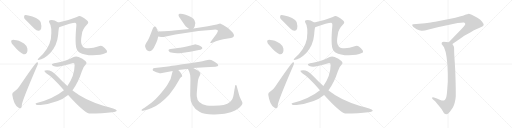
t = 0.00 s
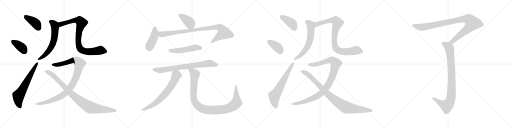
t = 3.82 s
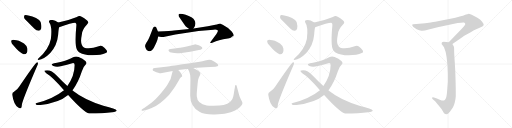
t = 7.64 s
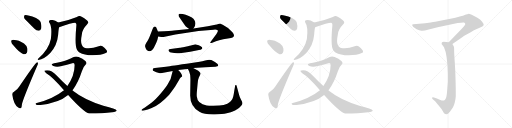
t = 11.46 s
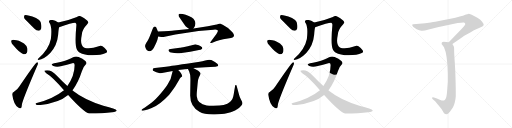
t = 15.27 s
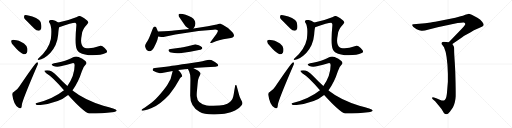
t = 19.09 s

The animated SVG that drew these frames (rendered in a browser with its animation timeline set to each time). Animation: 23 CSS @keyframes rules; one cycle of 19.09 s.

<svg version="1.1" viewBox="0 0 4096 1024" xmlns="http://www.w3.org/2000/svg">
  <g stroke="lightgray" stroke-dasharray="1,1" stroke-width="1" transform="scale(4, 4)">
    <line x1="0" y1="0" x2="256" y2="256"></line>
    <line x1="256" y1="0" x2="0" y2="256"></line>
    <line x1="128" y1="0" x2="128" y2="256"></line>
    <line x1="0" y1="128" x2="256" y2="128"></line>
    <line x1="256" y1="0" x2="512" y2="256"></line>
    <line x1="512" y1="0" x2="256" y2="256"></line>
    <line x1="384" y1="0" x2="384" y2="256"></line>
    <line x1="256" y1="128" x2="512" y2="128"></line>
    <line x1="512" y1="0" x2="768" y2="256"></line>
    <line x1="768" y1="0" x2="512" y2="256"></line>
    <line x1="640" y1="0" x2="640" y2="256"></line>
    <line x1="512" y1="128" x2="768" y2="128"></line>
    <line x1="768" y1="0" x2="1024" y2="256"></line>
    <line x1="1024" y1="0" x2="768" y2="256"></line>
    <line x1="896" y1="0" x2="896" y2="256"></line>
    <line x1="768" y1="128" x2="1024" y2="128"></line>
  </g>
<g transform="scale(1, -1) translate(0, -850)">
   <style type="text/css">
    @keyframes keyframes0 {
      from {
       stroke: black;
       stroke-dashoffset: 404;
       stroke-width: 128;
       }
       57% {
       animation-timing-function: step-end;
       stroke: black;
       stroke-dashoffset: 0;
       stroke-width: 128;
       }
       to {
       stroke: black;
       stroke-width: 1024;
       }
       }
       #make-me-a-hanzi-animation-0 {
         animation: keyframes0 0.578776s both;
         animation-delay: 0.000000s;
         animation-timing-function: linear;
       }
    @keyframes keyframes1 {
      from {
       stroke: black;
       stroke-dashoffset: 378;
       stroke-width: 128;
       }
       55% {
       animation-timing-function: step-end;
       stroke: black;
       stroke-dashoffset: 0;
       stroke-width: 128;
       }
       to {
       stroke: black;
       stroke-width: 1024;
       }
       }
       #make-me-a-hanzi-animation-1 {
         animation: keyframes1 0.557617s both;
         animation-delay: 0.578776s;
         animation-timing-function: linear;
       }
    @keyframes keyframes2 {
      from {
       stroke: black;
       stroke-dashoffset: 646;
       stroke-width: 128;
       }
       68% {
       animation-timing-function: step-end;
       stroke: black;
       stroke-dashoffset: 0;
       stroke-width: 128;
       }
       to {
       stroke: black;
       stroke-width: 1024;
       }
       }
       #make-me-a-hanzi-animation-2 {
         animation: keyframes2 0.775716s both;
         animation-delay: 1.136393s;
         animation-timing-function: linear;
       }
    @keyframes keyframes3 {
      from {
       stroke: black;
       stroke-dashoffset: 620;
       stroke-width: 128;
       }
       67% {
       animation-timing-function: step-end;
       stroke: black;
       stroke-dashoffset: 0;
       stroke-width: 128;
       }
       to {
       stroke: black;
       stroke-width: 1024;
       }
       }
       #make-me-a-hanzi-animation-3 {
         animation: keyframes3 0.754557s both;
         animation-delay: 1.912109s;
         animation-timing-function: linear;
       }
    @keyframes keyframes4 {
      from {
       stroke: black;
       stroke-dashoffset: 870;
       stroke-width: 128;
       }
       74% {
       animation-timing-function: step-end;
       stroke: black;
       stroke-dashoffset: 0;
       stroke-width: 128;
       }
       to {
       stroke: black;
       stroke-width: 1024;
       }
       }
       #make-me-a-hanzi-animation-4 {
         animation: keyframes4 0.958008s both;
         animation-delay: 2.666666s;
         animation-timing-function: linear;
       }
    @keyframes keyframes5 {
      from {
       stroke: black;
       stroke-dashoffset: 999;
       stroke-width: 128;
       }
       76% {
       animation-timing-function: step-end;
       stroke: black;
       stroke-dashoffset: 0;
       stroke-width: 128;
       }
       to {
       stroke: black;
       stroke-width: 1024;
       }
       }
       #make-me-a-hanzi-animation-5 {
         animation: keyframes5 1.062988s both;
         animation-delay: 3.624674s;
         animation-timing-function: linear;
       }
    @keyframes keyframes6 {
      from {
       stroke: black;
       stroke-dashoffset: 931;
       stroke-width: 128;
       }
       75% {
       animation-timing-function: step-end;
       stroke: black;
       stroke-dashoffset: 0;
       stroke-width: 128;
       }
       to {
       stroke: black;
       stroke-width: 1024;
       }
       }
       #make-me-a-hanzi-animation-6 {
         animation: keyframes6 1.007650s both;
         animation-delay: 4.687662s;
         animation-timing-function: linear;
       }
    @keyframes keyframes7 {
      from {
       stroke: black;
       stroke-dashoffset: 399;
       stroke-width: 128;
       }
       56% {
       animation-timing-function: step-end;
       stroke: black;
       stroke-dashoffset: 0;
       stroke-width: 128;
       }
       to {
       stroke: black;
       stroke-width: 1024;
       }
       }
       #make-me-a-hanzi-animation-7 {
         animation: keyframes7 0.574707s both;
         animation-delay: 5.695312s;
         animation-timing-function: linear;
       }
    @keyframes keyframes8 {
      from {
       stroke: black;
       stroke-dashoffset: 426;
       stroke-width: 128;
       }
       58% {
       animation-timing-function: step-end;
       stroke: black;
       stroke-dashoffset: 0;
       stroke-width: 128;
       }
       to {
       stroke: black;
       stroke-width: 1024;
       }
       }
       #make-me-a-hanzi-animation-8 {
         animation: keyframes8 0.596680s both;
         animation-delay: 6.270019s;
         animation-timing-function: linear;
       }
    @keyframes keyframes9 {
      from {
       stroke: black;
       stroke-dashoffset: 935;
       stroke-width: 128;
       }
       75% {
       animation-timing-function: step-end;
       stroke: black;
       stroke-dashoffset: 0;
       stroke-width: 128;
       }
       to {
       stroke: black;
       stroke-width: 1024;
       }
       }
       #make-me-a-hanzi-animation-9 {
         animation: keyframes9 1.010905s both;
         animation-delay: 6.866699s;
         animation-timing-function: linear;
       }
    @keyframes keyframes10 {
      from {
       stroke: black;
       stroke-dashoffset: 511;
       stroke-width: 128;
       }
       62% {
       animation-timing-function: step-end;
       stroke: black;
       stroke-dashoffset: 0;
       stroke-width: 128;
       }
       to {
       stroke: black;
       stroke-width: 1024;
       }
       }
       #make-me-a-hanzi-animation-10 {
         animation: keyframes10 0.665853s both;
         animation-delay: 7.877604s;
         animation-timing-function: linear;
       }
    @keyframes keyframes11 {
      from {
       stroke: black;
       stroke-dashoffset: 769;
       stroke-width: 128;
       }
       71% {
       animation-timing-function: step-end;
       stroke: black;
       stroke-dashoffset: 0;
       stroke-width: 128;
       }
       to {
       stroke: black;
       stroke-width: 1024;
       }
       }
       #make-me-a-hanzi-animation-11 {
         animation: keyframes11 0.875814s both;
         animation-delay: 8.543457s;
         animation-timing-function: linear;
       }
    @keyframes keyframes12 {
      from {
       stroke: black;
       stroke-dashoffset: 693;
       stroke-width: 128;
       }
       69% {
       animation-timing-function: step-end;
       stroke: black;
       stroke-dashoffset: 0;
       stroke-width: 128;
       }
       to {
       stroke: black;
       stroke-width: 1024;
       }
       }
       #make-me-a-hanzi-animation-12 {
         animation: keyframes12 0.813965s both;
         animation-delay: 9.419271s;
         animation-timing-function: linear;
       }
    @keyframes keyframes13 {
      from {
       stroke: black;
       stroke-dashoffset: 1052;
       stroke-width: 128;
       }
       77% {
       animation-timing-function: step-end;
       stroke: black;
       stroke-dashoffset: 0;
       stroke-width: 128;
       }
       to {
       stroke: black;
       stroke-width: 1024;
       }
       }
       #make-me-a-hanzi-animation-13 {
         animation: keyframes13 1.106120s both;
         animation-delay: 10.233236s;
         animation-timing-function: linear;
       }
    @keyframes keyframes14 {
      from {
       stroke: black;
       stroke-dashoffset: 404;
       stroke-width: 128;
       }
       57% {
       animation-timing-function: step-end;
       stroke: black;
       stroke-dashoffset: 0;
       stroke-width: 128;
       }
       to {
       stroke: black;
       stroke-width: 1024;
       }
       }
       #make-me-a-hanzi-animation-14 {
         animation: keyframes14 0.578776s both;
         animation-delay: 11.339356s;
         animation-timing-function: linear;
       }
    @keyframes keyframes15 {
      from {
       stroke: black;
       stroke-dashoffset: 378;
       stroke-width: 128;
       }
       55% {
       animation-timing-function: step-end;
       stroke: black;
       stroke-dashoffset: 0;
       stroke-width: 128;
       }
       to {
       stroke: black;
       stroke-width: 1024;
       }
       }
       #make-me-a-hanzi-animation-15 {
         animation: keyframes15 0.557617s both;
         animation-delay: 11.918132s;
         animation-timing-function: linear;
       }
    @keyframes keyframes16 {
      from {
       stroke: black;
       stroke-dashoffset: 646;
       stroke-width: 128;
       }
       68% {
       animation-timing-function: step-end;
       stroke: black;
       stroke-dashoffset: 0;
       stroke-width: 128;
       }
       to {
       stroke: black;
       stroke-width: 1024;
       }
       }
       #make-me-a-hanzi-animation-16 {
         animation: keyframes16 0.775716s both;
         animation-delay: 12.475749s;
         animation-timing-function: linear;
       }
    @keyframes keyframes17 {
      from {
       stroke: black;
       stroke-dashoffset: 620;
       stroke-width: 128;
       }
       67% {
       animation-timing-function: step-end;
       stroke: black;
       stroke-dashoffset: 0;
       stroke-width: 128;
       }
       to {
       stroke: black;
       stroke-width: 1024;
       }
       }
       #make-me-a-hanzi-animation-17 {
         animation: keyframes17 0.754557s both;
         animation-delay: 13.251465s;
         animation-timing-function: linear;
       }
    @keyframes keyframes18 {
      from {
       stroke: black;
       stroke-dashoffset: 870;
       stroke-width: 128;
       }
       74% {
       animation-timing-function: step-end;
       stroke: black;
       stroke-dashoffset: 0;
       stroke-width: 128;
       }
       to {
       stroke: black;
       stroke-width: 1024;
       }
       }
       #make-me-a-hanzi-animation-18 {
         animation: keyframes18 0.958008s both;
         animation-delay: 14.006022s;
         animation-timing-function: linear;
       }
    @keyframes keyframes19 {
      from {
       stroke: black;
       stroke-dashoffset: 999;
       stroke-width: 128;
       }
       76% {
       animation-timing-function: step-end;
       stroke: black;
       stroke-dashoffset: 0;
       stroke-width: 128;
       }
       to {
       stroke: black;
       stroke-width: 1024;
       }
       }
       #make-me-a-hanzi-animation-19 {
         animation: keyframes19 1.062988s both;
         animation-delay: 14.964030s;
         animation-timing-function: linear;
       }
    @keyframes keyframes20 {
      from {
       stroke: black;
       stroke-dashoffset: 931;
       stroke-width: 128;
       }
       75% {
       animation-timing-function: step-end;
       stroke: black;
       stroke-dashoffset: 0;
       stroke-width: 128;
       }
       to {
       stroke: black;
       stroke-width: 1024;
       }
       }
       #make-me-a-hanzi-animation-20 {
         animation: keyframes20 1.007650s both;
         animation-delay: 16.027018s;
         animation-timing-function: linear;
       }
    @keyframes keyframes21 {
      from {
       stroke: black;
       stroke-dashoffset: 993;
       stroke-width: 128;
       }
       76% {
       animation-timing-function: step-end;
       stroke: black;
       stroke-dashoffset: 0;
       stroke-width: 128;
       }
       to {
       stroke: black;
       stroke-width: 1024;
       }
       }
       #make-me-a-hanzi-animation-21 {
         animation: keyframes21 1.058105s both;
         animation-delay: 17.034668s;
         animation-timing-function: linear;
       }
    @keyframes keyframes22 {
      from {
       stroke: black;
       stroke-dashoffset: 919;
       stroke-width: 128;
       }
       75% {
       animation-timing-function: step-end;
       stroke: black;
       stroke-dashoffset: 0;
       stroke-width: 128;
       }
       to {
       stroke: black;
       stroke-width: 1024;
       }
       }
       #make-me-a-hanzi-animation-22 {
         animation: keyframes22 0.997884s both;
         animation-delay: 18.092773s;
         animation-timing-function: linear;
       }
</style>
<path d="M 228.0 669.0 Q 250.0 647.0 276.0 620.0 Q 292.0 604.0 310.0 605.0 Q 323.0 605.0 329.0 621.0 Q 335.0 637.0 325.0 674.0 Q 319.0 693.0 288.0 707.0 Q 210.0 734.0 197.0 728.0 Q 191.0 724.0 193.0 708.0 Q 197.0 695.0 228.0 669.0 Z" fill="lightgray"></path> 
<path d="M 110.0 485.0 Q 155.0 430.0 188.0 417.0 Q 206.0 414.0 215.0 429.0 Q 222.0 442.0 219.0 462.0 Q 212.0 489.0 192.0 503.0 Q 147.0 530.0 116.0 530.0 Q 103.0 533.0 94.0 529.0 Q 87.0 528.0 90.0 514.0 Q 91.0 501.0 110.0 485.0 Z" fill="lightgray"></path> 
<path d="M 110.0 114.0 Q 97.0 111.0 98.0 92.0 Q 110.0 11.0 146.0 -10.0 Q 153.0 -17.0 164.0 -16.0 Q 173.0 -15.0 175.0 13.0 Q 181.0 53.0 297.0 322.0 Q 304.0 338.0 304.0 345.0 Q 304.0 355.0 293.0 350.0 Q 278.0 340.0 153.0 156.0 Q 140.0 134.0 110.0 114.0 Z" fill="lightgray"></path> 
<path d="M 466.0 671.0 Q 423.0 698.0 399.0 688.0 Q 387.0 684.0 394.0 670.0 Q 419.0 637.0 407.0 539.0 Q 391.0 457.0 307.0 382.0 Q 295.0 372.0 307.0 371.0 Q 353.0 377.0 402.0 427.0 Q 457.0 487.0 465.0 571.0 Q 468.0 617.0 473.0 633.0 C 480.0 662.0 480.0 663.0 466.0 671.0 Z" fill="lightgray"></path> 
<path d="M 846.0 426.0 Q 862.0 430.0 853.0 448.0 Q 838.0 467.0 820.0 480.0 Q 808.0 487.0 783.0 478.0 Q 743.0 462.0 694.0 465.0 Q 663.0 468.0 655.0 491.0 Q 642.0 513.0 655.0 577.0 Q 658.0 616.0 696.0 655.0 Q 715.0 671.0 697.0 686.0 Q 672.0 708.0 645.0 720.0 Q 635.0 726.0 615.0 715.0 Q 542.0 685.0 466.0 671.0 C 437.0 665.0 445.0 624.0 473.0 633.0 Q 590.0 672.0 605.0 667.0 Q 612.0 663.0 611.0 648.0 Q 596.0 486.0 616.0 453.0 Q 622.0 441.0 636.0 431.0 Q 672.0 409.0 742.0 408.0 Q 809.0 408.0 846.0 426.0 Z" fill="lightgray"></path> 
<path d="M 579.0 128.0 Q 580.0 131.0 583.0 133.0 Q 626.0 190.0 655.0 280.0 Q 664.0 316.0 684.0 333.0 Q 700.0 346.0 683.0 363.0 Q 662.0 381.0 629.0 394.0 Q 607.0 403.0 585.0 392.0 Q 531.0 361.0 456.0 348.0 Q 428.0 345.0 417.0 338.0 Q 408.0 331.0 427.0 322.0 Q 454.0 309.0 494.0 322.0 Q 536.0 332.0 578.0 344.0 Q 596.0 351.0 597.0 330.0 Q 597.0 243.0 539.0 163.0 L 512.0 129.0 Q 430.0 63.0 294.0 26.0 Q 278.0 23.0 288.0 14.0 Q 295.0 8.0 325.0 11.0 Q 470.0 26.0 545.0 90.0 L 579.0 128.0 Z" fill="lightgray"></path> 
<path d="M 545.0 90.0 Q 671.0 -49.0 713.0 -58.0 Q 825.0 -58.0 897.0 -47.0 Q 937.0 -43.0 933.0 -31.0 Q 930.0 -22.0 827.0 5.0 Q 674.0 53.0 586.0 123.0 Q 582.0 126.0 579.0 128.0 L 539.0 163.0 Q 496.0 202.0 453.0 247.0 Q 414.0 289.0 377.0 289.0 Q 358.0 289.0 355.0 284.0 Q 354.0 277.0 370.0 265.0 Q 421.0 235.0 512.0 129.0 L 545.0 90.0 Z" fill="lightgray"></path> 
<path d="M 1547.5 622.0 L 1557.5 639.0 Q 1570.5 665.0 1555.5 689.0 Q 1551.5 699.0 1531.5 712.0 Q 1511.5 725.0 1485.5 733.0 Q 1459.5 740.0 1443.5 740.0 Q 1431.5 742.0 1429.5 737.0 Q 1425.5 724.0 1433.5 714.0 L 1477.5 650.0 Q 1483.5 638.0 1494.5 632.0 Q 1500.5 627.0 1513.5 619.0 C 1537.5 604.0 1537.5 604.0 1547.5 622.0 Z" fill="lightgray"></path> 
<path d="M 1215.5 604.0 L 1197.5 558.0 Q 1192.5 544.0 1183.5 529.0 L 1169.5 507.0 Q 1160.5 490.0 1160.5 483.0 Q 1160.5 476.0 1166.5 463.0 Q 1173.5 449.0 1179.5 446.0 Q 1196.5 433.0 1217.5 451.0 Q 1229.5 460.0 1243.5 494.0 Q 1258.5 528.0 1259.5 533.0 L 1265.5 559.0 C 1270.5 581.0 1270.5 581.0 1263.5 598.0 L 1253.5 622.0 Q 1249.5 638.0 1239.5 638.0 Q 1225.5 638.0 1215.5 604.0 Z" fill="lightgray"></path> 
<path d="M 1265.5 559.0 L 1289.5 555.0 Q 1301.5 553.0 1317.5 557.0 L 1403.5 574.0 L 1587.5 602.0 L 1708.5 613.0 Q 1732.5 615.0 1739.5 610.0 Q 1743.5 606.0 1742.5 601.0 Q 1741.5 595.0 1731.5 578.0 L 1691.5 524.0 Q 1679.5 510.0 1682.5 507.0 Q 1685.5 503.0 1697.5 508.0 L 1727.5 520.0 Q 1750.5 527.0 1785.5 536.0 L 1847.5 547.0 Q 1863.5 550.0 1867.5 556.0 Q 1879.5 568.0 1859.5 593.0 Q 1832.5 628.0 1781.5 653.0 Q 1771.5 659.0 1764.5 661.0 Q 1758.5 662.0 1746.5 659.0 Q 1735.5 655.0 1722.5 652.0 L 1662.5 640.0 L 1547.5 622.0 L 1513.5 619.0 L 1391.5 606.0 Q 1371.5 603.0 1263.5 598.0 C 1233.5 597.0 1235.5 564.0 1265.5 559.0 Z" fill="lightgray"></path> 
<path d="M 1438.5 468.0 L 1365.5 458.0 Q 1351.5 458.0 1349.5 453.0 Q 1345.5 449.0 1351.5 441.0 Q 1358.5 432.0 1369.5 430.0 Q 1412.5 419.0 1452.5 427.0 L 1521.5 436.0 L 1591.5 450.0 Q 1607.5 453.0 1611.5 457.0 Q 1617.5 460.0 1618.5 465.0 Q 1620.5 472.0 1605.5 480.0 Q 1589.5 490.0 1575.5 493.0 Q 1561.5 496.0 1557.5 495.0 L 1534.5 488.0 Q 1525.5 485.0 1483.5 477.0 Q 1442.5 468.0 1438.5 468.0 Z" fill="lightgray"></path> 
<path d="M 1285.5 264.0 L 1381.5 282.0 L 1425.5 290.0 L 1461.5 294.0 Q 1473.5 296.0 1503.5 298.0 L 1545.5 306.0 L 1643.5 313.0 L 1723.5 317.0 Q 1742.5 319.0 1744.5 322.0 Q 1746.5 329.0 1743.5 335.0 Q 1740.5 341.0 1719.5 354.0 Q 1698.5 367.0 1690.5 370.0 Q 1683.5 372.0 1673.5 372.0 Q 1664.5 372.0 1641.5 366.0 Q 1618.5 360.0 1597.5 357.0 L 1493.5 341.0 Q 1341.5 320.0 1327.5 317.0 L 1239.5 306.0 Q 1225.5 305.0 1223.5 300.0 Q 1221.5 293.0 1221.5 291.0 Q 1221.5 286.0 1233.5 280.0 Q 1271.5 264.0 1285.5 264.0 Z" fill="lightgray"></path> 
<path d="M 1381.5 282.0 L 1372.5 248.0 Q 1370.5 225.0 1349.5 190.0 Q 1332.5 156.0 1287.5 105.0 Q 1243.5 53.0 1211.5 29.0 L 1159.5 -9.0 L 1139.5 -22.0 Q 1131.5 -27.0 1131.5 -32.0 Q 1132.5 -36.0 1143.5 -35.0 L 1159.5 -32.0 Q 1178.5 -30.0 1213.5 -14.0 Q 1281.5 15.0 1353.5 93.0 Q 1385.5 134.0 1401.5 158.0 L 1433.5 213.0 Q 1437.5 222.0 1447.5 232.0 Q 1456.5 238.0 1457.5 241.0 Q 1458.5 244.0 1452.5 257.0 Q 1446.5 269.0 1435.5 280.0 L 1425.5 290.0 C 1404.5 311.0 1389.5 311.0 1381.5 282.0 Z" fill="lightgray"></path> 
<path d="M 1503.5 298.0 L 1513.5 278.0 L 1521.5 250.0 Q 1523.5 220.0 1523.5 211.0 L 1521.5 87.0 Q 1521.5 0.0 1595.5 -44.0 Q 1630.5 -65.0 1704.5 -65.0 Q 1778.5 -66.0 1813.5 -56.0 Q 1845.5 -49.0 1880.5 -33.0 Q 1915.5 -17.0 1929.5 4.0 Q 1940.5 17.0 1939.5 26.0 Q 1939.5 34.0 1928.5 52.0 Q 1917.5 70.0 1912.5 92.0 L 1893.5 163.0 Q 1891.5 168.0 1887.5 170.0 Q 1879.5 172.0 1879.5 154.0 L 1874.5 126.0 Q 1870.5 98.0 1866.5 81.0 Q 1858.5 43.0 1818.5 20.0 Q 1791.5 7.0 1755.5 6.0 L 1706.5 4.0 Q 1681.5 2.0 1653.5 7.0 Q 1578.5 19.0 1574.5 78.0 Q 1572.5 92.0 1575.5 122.0 L 1580.5 177.0 Q 1580.5 209.0 1591.5 232.0 Q 1603.5 254.0 1603.5 263.0 Q 1601.5 270.0 1592.5 279.0 Q 1583.5 288.0 1571.5 292.0 L 1545.5 306.0 C 1519.5 320.0 1490.5 325.0 1503.5 298.0 Z" fill="lightgray"></path> 
<path d="M 2276.0 669.0 Q 2298.0 647.0 2324.0 620.0 Q 2340.0 604.0 2358.0 605.0 Q 2371.0 605.0 2377.0 621.0 Q 2383.0 637.0 2373.0 674.0 Q 2367.0 693.0 2336.0 707.0 Q 2258.0 734.0 2245.0 728.0 Q 2239.0 724.0 2241.0 708.0 Q 2245.0 695.0 2276.0 669.0 Z" fill="lightgray"></path> 
<path d="M 2158.0 485.0 Q 2203.0 430.0 2236.0 417.0 Q 2254.0 414.0 2263.0 429.0 Q 2270.0 442.0 2267.0 462.0 Q 2260.0 489.0 2240.0 503.0 Q 2195.0 530.0 2164.0 530.0 Q 2151.0 533.0 2142.0 529.0 Q 2135.0 528.0 2138.0 514.0 Q 2139.0 501.0 2158.0 485.0 Z" fill="lightgray"></path> 
<path d="M 2158.0 114.0 Q 2145.0 111.0 2146.0 92.0 Q 2158.0 11.0 2194.0 -10.0 Q 2201.0 -17.0 2212.0 -16.0 Q 2221.0 -15.0 2223.0 13.0 Q 2229.0 53.0 2345.0 322.0 Q 2352.0 338.0 2352.0 345.0 Q 2352.0 355.0 2341.0 350.0 Q 2326.0 340.0 2201.0 156.0 Q 2188.0 134.0 2158.0 114.0 Z" fill="lightgray"></path> 
<path d="M 2514.0 671.0 Q 2471.0 698.0 2447.0 688.0 Q 2435.0 684.0 2442.0 670.0 Q 2467.0 637.0 2455.0 539.0 Q 2439.0 457.0 2355.0 382.0 Q 2343.0 372.0 2355.0 371.0 Q 2401.0 377.0 2450.0 427.0 Q 2505.0 487.0 2513.0 571.0 Q 2516.0 617.0 2521.0 633.0 C 2528.0 662.0 2528.0 663.0 2514.0 671.0 Z" fill="lightgray"></path> 
<path d="M 2894.0 426.0 Q 2910.0 430.0 2901.0 448.0 Q 2886.0 467.0 2868.0 480.0 Q 2856.0 487.0 2831.0 478.0 Q 2791.0 462.0 2742.0 465.0 Q 2711.0 468.0 2703.0 491.0 Q 2690.0 513.0 2703.0 577.0 Q 2706.0 616.0 2744.0 655.0 Q 2763.0 671.0 2745.0 686.0 Q 2720.0 708.0 2693.0 720.0 Q 2683.0 726.0 2663.0 715.0 Q 2590.0 685.0 2514.0 671.0 C 2485.0 665.0 2493.0 624.0 2521.0 633.0 Q 2638.0 672.0 2653.0 667.0 Q 2660.0 663.0 2659.0 648.0 Q 2644.0 486.0 2664.0 453.0 Q 2670.0 441.0 2684.0 431.0 Q 2720.0 409.0 2790.0 408.0 Q 2857.0 408.0 2894.0 426.0 Z" fill="lightgray"></path> 
<path d="M 2627.0 128.0 Q 2628.0 131.0 2631.0 133.0 Q 2674.0 190.0 2703.0 280.0 Q 2712.0 316.0 2732.0 333.0 Q 2748.0 346.0 2731.0 363.0 Q 2710.0 381.0 2677.0 394.0 Q 2655.0 403.0 2633.0 392.0 Q 2579.0 361.0 2504.0 348.0 Q 2476.0 345.0 2465.0 338.0 Q 2456.0 331.0 2475.0 322.0 Q 2502.0 309.0 2542.0 322.0 Q 2584.0 332.0 2626.0 344.0 Q 2644.0 351.0 2645.0 330.0 Q 2645.0 243.0 2587.0 163.0 L 2560.0 129.0 Q 2478.0 63.0 2342.0 26.0 Q 2326.0 23.0 2336.0 14.0 Q 2343.0 8.0 2373.0 11.0 Q 2518.0 26.0 2593.0 90.0 L 2627.0 128.0 Z" fill="lightgray"></path> 
<path d="M 2593.0 90.0 Q 2719.0 -49.0 2761.0 -58.0 Q 2873.0 -58.0 2945.0 -47.0 Q 2985.0 -43.0 2981.0 -31.0 Q 2978.0 -22.0 2875.0 5.0 Q 2722.0 53.0 2634.0 123.0 Q 2630.0 126.0 2627.0 128.0 L 2587.0 163.0 Q 2544.0 202.0 2501.0 247.0 Q 2462.0 289.0 2425.0 289.0 Q 2406.0 289.0 2403.0 284.0 Q 2402.0 277.0 2418.0 265.0 Q 2469.0 235.0 2560.0 129.0 L 2593.0 90.0 Z" fill="lightgray"></path> 
<path d="M 3619.0 498.0 L 3695.0 550.0 Q 3702.0 558.0 3744.0 580.0 Q 3793.0 609.0 3796.0 610.0 L 3837.0 628.0 Q 3865.0 640.0 3869.0 648.0 Q 3872.0 659.0 3857.0 677.0 Q 3842.0 695.0 3819.0 708.0 L 3774.0 732.0 Q 3752.0 740.0 3746.0 739.0 Q 3741.0 738.0 3722.0 732.0 Q 3704.0 723.0 3685.0 720.0 L 3643.0 708.0 L 3482.0 676.0 Q 3465.0 673.0 3446.0 671.0 L 3401.0 665.0 L 3307.0 656.0 Q 3299.0 655.0 3297.0 652.0 Q 3296.0 648.0 3305.0 636.0 Q 3312.0 628.0 3333.0 617.0 Q 3355.0 606.0 3371.0 604.0 Q 3387.0 601.0 3430.0 614.0 Q 3474.0 627.0 3501.0 633.0 L 3661.0 666.0 Q 3707.0 673.0 3711.0 670.0 Q 3720.0 667.0 3722.0 661.0 Q 3722.0 656.0 3719.0 651.0 Q 3717.0 646.0 3696.0 623.0 L 3590.0 513.0 C 3569.0 491.0 3594.0 481.0 3619.0 498.0 Z" fill="lightgray"></path> 
<path d="M 3590.0 513.0 L 3549.0 516.0 Q 3539.0 516.0 3536.0 513.0 Q 3533.0 510.0 3533.0 499.0 L 3552.0 472.0 Q 3579.0 416.0 3583.0 260.0 L 3583.0 196.0 L 3577.0 124.0 Q 3574.0 66.0 3560.0 53.0 Q 3547.0 40.0 3523.0 51.0 Q 3499.0 62.0 3495.0 63.0 L 3472.0 70.0 Q 3459.0 73.0 3456.0 68.0 Q 3454.0 66.0 3462.0 57.0 L 3481.0 40.0 L 3519.0 -6.0 Q 3538.0 -28.0 3543.0 -39.0 Q 3548.0 -50.0 3555.0 -57.0 Q 3563.0 -64.0 3572.0 -63.0 Q 3582.0 -63.0 3599.0 -43.0 L 3623.0 -10.0 Q 3631.0 3.0 3638.0 30.0 Q 3645.0 56.0 3646.0 78.0 Q 3647.0 99.0 3645.0 191.0 Q 3643.0 283.0 3638.0 354.0 Q 3633.0 424.0 3633.0 447.0 Q 3633.0 469.0 3632.0 474.0 Q 3631.0 478.0 3619.0 498.0 C 3611.0 511.0 3611.0 511.0 3590.0 513.0 Z" fill="lightgray"></path> 
      <clipPath id="make-me-a-hanzi-clip-0">
      <path d="M 228.0 669.0 Q 250.0 647.0 276.0 620.0 Q 292.0 604.0 310.0 605.0 Q 323.0 605.0 329.0 621.0 Q 335.0 637.0 325.0 674.0 Q 319.0 693.0 288.0 707.0 Q 210.0 734.0 197.0 728.0 Q 191.0 724.0 193.0 708.0 Q 197.0 695.0 228.0 669.0 Z" fill="lightgray"></path>
      </clipPath>
      <path clip-path="url(#make-me-a-hanzi-clip-0)" d="M 201.0 721.0 L 289.0 662.0 L 309.0 625.0 " fill="none" id="make-me-a-hanzi-animation-0" stroke-dasharray="276 552" stroke-linecap="round"></path>

      <clipPath id="make-me-a-hanzi-clip-1">
      <path d="M 110.0 485.0 Q 155.0 430.0 188.0 417.0 Q 206.0 414.0 215.0 429.0 Q 222.0 442.0 219.0 462.0 Q 212.0 489.0 192.0 503.0 Q 147.0 530.0 116.0 530.0 Q 103.0 533.0 94.0 529.0 Q 87.0 528.0 90.0 514.0 Q 91.0 501.0 110.0 485.0 Z" fill="lightgray"></path>
      </clipPath>
      <path clip-path="url(#make-me-a-hanzi-clip-1)" d="M 102.0 519.0 L 173.0 471.0 L 194.0 441.0 " fill="none" id="make-me-a-hanzi-animation-1" stroke-dasharray="250 500" stroke-linecap="round"></path>

      <clipPath id="make-me-a-hanzi-clip-2">
      <path d="M 110.0 114.0 Q 97.0 111.0 98.0 92.0 Q 110.0 11.0 146.0 -10.0 Q 153.0 -17.0 164.0 -16.0 Q 173.0 -15.0 175.0 13.0 Q 181.0 53.0 297.0 322.0 Q 304.0 338.0 304.0 345.0 Q 304.0 355.0 293.0 350.0 Q 278.0 340.0 153.0 156.0 Q 140.0 134.0 110.0 114.0 Z" fill="lightgray"></path>
      </clipPath>
      <path clip-path="url(#make-me-a-hanzi-clip-2)" d="M 160.0 -5.0 L 147.0 35.0 L 147.0 83.0 L 297.0 343.0 " fill="none" id="make-me-a-hanzi-animation-2" stroke-dasharray="518 1036" stroke-linecap="round"></path>

      <clipPath id="make-me-a-hanzi-clip-3">
      <path d="M 466.0 671.0 Q 423.0 698.0 399.0 688.0 Q 387.0 684.0 394.0 670.0 Q 419.0 637.0 407.0 539.0 Q 391.0 457.0 307.0 382.0 Q 295.0 372.0 307.0 371.0 Q 353.0 377.0 402.0 427.0 Q 457.0 487.0 465.0 571.0 Q 468.0 617.0 473.0 633.0 C 480.0 662.0 480.0 663.0 466.0 671.0 Z" fill="lightgray"></path>
      </clipPath>
      <path clip-path="url(#make-me-a-hanzi-clip-3)" d="M 402.0 678.0 L 423.0 666.0 L 438.0 646.0 L 439.0 584.0 L 430.0 523.0 L 392.0 446.0 L 359.0 409.0 L 313.0 377.0 " fill="none" id="make-me-a-hanzi-animation-3" stroke-dasharray="492 984" stroke-linecap="round"></path>

      <clipPath id="make-me-a-hanzi-clip-4">
      <path d="M 846.0 426.0 Q 862.0 430.0 853.0 448.0 Q 838.0 467.0 820.0 480.0 Q 808.0 487.0 783.0 478.0 Q 743.0 462.0 694.0 465.0 Q 663.0 468.0 655.0 491.0 Q 642.0 513.0 655.0 577.0 Q 658.0 616.0 696.0 655.0 Q 715.0 671.0 697.0 686.0 Q 672.0 708.0 645.0 720.0 Q 635.0 726.0 615.0 715.0 Q 542.0 685.0 466.0 671.0 C 437.0 665.0 445.0 624.0 473.0 633.0 Q 590.0 672.0 605.0 667.0 Q 612.0 663.0 611.0 648.0 Q 596.0 486.0 616.0 453.0 Q 622.0 441.0 636.0 431.0 Q 672.0 409.0 742.0 408.0 Q 809.0 408.0 846.0 426.0 Z" fill="lightgray"></path>
      </clipPath>
      <path clip-path="url(#make-me-a-hanzi-clip-4)" d="M 475.0 666.0 L 487.0 656.0 L 600.0 688.0 L 636.0 685.0 L 651.0 668.0 L 634.0 611.0 L 627.0 532.0 L 631.0 484.0 L 641.0 462.0 L 663.0 446.0 L 686.0 439.0 L 736.0 437.0 L 808.0 447.0 L 844.0 439.0 " fill="none" id="make-me-a-hanzi-animation-4" stroke-dasharray="742 1484" stroke-linecap="round"></path>

      <clipPath id="make-me-a-hanzi-clip-5">
      <path d="M 579.0 128.0 Q 580.0 131.0 583.0 133.0 Q 626.0 190.0 655.0 280.0 Q 664.0 316.0 684.0 333.0 Q 700.0 346.0 683.0 363.0 Q 662.0 381.0 629.0 394.0 Q 607.0 403.0 585.0 392.0 Q 531.0 361.0 456.0 348.0 Q 428.0 345.0 417.0 338.0 Q 408.0 331.0 427.0 322.0 Q 454.0 309.0 494.0 322.0 Q 536.0 332.0 578.0 344.0 Q 596.0 351.0 597.0 330.0 Q 597.0 243.0 539.0 163.0 L 512.0 129.0 Q 430.0 63.0 294.0 26.0 Q 278.0 23.0 288.0 14.0 Q 295.0 8.0 325.0 11.0 Q 470.0 26.0 545.0 90.0 L 579.0 128.0 Z" fill="lightgray"></path>
      </clipPath>
      <path clip-path="url(#make-me-a-hanzi-clip-5)" d="M 425.0 332.0 L 469.0 333.0 L 601.0 370.0 L 623.0 359.0 L 637.0 340.0 L 620.0 266.0 L 598.0 210.0 L 572.0 164.0 L 531.0 111.0 L 494.0 84.0 L 431.0 53.0 L 351.0 27.0 L 294.0 18.0 " fill="none" id="make-me-a-hanzi-animation-5" stroke-dasharray="871 1742" stroke-linecap="round"></path>

      <clipPath id="make-me-a-hanzi-clip-6">
      <path d="M 545.0 90.0 Q 671.0 -49.0 713.0 -58.0 Q 825.0 -58.0 897.0 -47.0 Q 937.0 -43.0 933.0 -31.0 Q 930.0 -22.0 827.0 5.0 Q 674.0 53.0 586.0 123.0 Q 582.0 126.0 579.0 128.0 L 539.0 163.0 Q 496.0 202.0 453.0 247.0 Q 414.0 289.0 377.0 289.0 Q 358.0 289.0 355.0 284.0 Q 354.0 277.0 370.0 265.0 Q 421.0 235.0 512.0 129.0 L 545.0 90.0 Z" fill="lightgray"></path>
      </clipPath>
      <path clip-path="url(#make-me-a-hanzi-clip-6)" d="M 361.0 282.0 L 402.0 265.0 L 423.0 249.0 L 591.0 81.0 L 705.0 -1.0 L 723.0 -10.0 L 790.0 -21.0 L 928.0 -33.0 " fill="none" id="make-me-a-hanzi-animation-6" stroke-dasharray="803 1606" stroke-linecap="round"></path>

      <clipPath id="make-me-a-hanzi-clip-7">
      <path d="M 1547.5 622.0 L 1557.5 639.0 Q 1570.5 665.0 1555.5 689.0 Q 1551.5 699.0 1531.5 712.0 Q 1511.5 725.0 1485.5 733.0 Q 1459.5 740.0 1443.5 740.0 Q 1431.5 742.0 1429.5 737.0 Q 1425.5 724.0 1433.5 714.0 L 1477.5 650.0 Q 1483.5 638.0 1494.5 632.0 Q 1500.5 627.0 1513.5 619.0 C 1537.5 604.0 1537.5 604.0 1547.5 622.0 Z" fill="lightgray"></path>
      </clipPath>
      <path clip-path="url(#make-me-a-hanzi-clip-7)" d="M 1438.5 730.0 L 1512.5 674.0 L 1540.5 632.0 " fill="none" id="make-me-a-hanzi-animation-7" stroke-dasharray="271 542" stroke-linecap="round"></path>

      <clipPath id="make-me-a-hanzi-clip-8">
      <path d="M 1215.5 604.0 L 1197.5 558.0 Q 1192.5 544.0 1183.5 529.0 L 1169.5 507.0 Q 1160.5 490.0 1160.5 483.0 Q 1160.5 476.0 1166.5 463.0 Q 1173.5 449.0 1179.5 446.0 Q 1196.5 433.0 1217.5 451.0 Q 1229.5 460.0 1243.5 494.0 Q 1258.5 528.0 1259.5 533.0 L 1265.5 559.0 C 1270.5 581.0 1270.5 581.0 1263.5 598.0 L 1253.5 622.0 Q 1249.5 638.0 1239.5 638.0 Q 1225.5 638.0 1215.5 604.0 Z" fill="lightgray"></path>
      </clipPath>
      <path clip-path="url(#make-me-a-hanzi-clip-8)" d="M 1239.5 626.0 L 1229.5 547.0 L 1197.5 482.0 L 1194.5 464.0 " fill="none" id="make-me-a-hanzi-animation-8" stroke-dasharray="298 596" stroke-linecap="round"></path>

      <clipPath id="make-me-a-hanzi-clip-9">
      <path d="M 1265.5 559.0 L 1289.5 555.0 Q 1301.5 553.0 1317.5 557.0 L 1403.5 574.0 L 1587.5 602.0 L 1708.5 613.0 Q 1732.5 615.0 1739.5 610.0 Q 1743.5 606.0 1742.5 601.0 Q 1741.5 595.0 1731.5 578.0 L 1691.5 524.0 Q 1679.5 510.0 1682.5 507.0 Q 1685.5 503.0 1697.5 508.0 L 1727.5 520.0 Q 1750.5 527.0 1785.5 536.0 L 1847.5 547.0 Q 1863.5 550.0 1867.5 556.0 Q 1879.5 568.0 1859.5 593.0 Q 1832.5 628.0 1781.5 653.0 Q 1771.5 659.0 1764.5 661.0 Q 1758.5 662.0 1746.5 659.0 Q 1735.5 655.0 1722.5 652.0 L 1662.5 640.0 L 1547.5 622.0 L 1513.5 619.0 L 1391.5 606.0 Q 1371.5 603.0 1263.5 598.0 C 1233.5 597.0 1235.5 564.0 1265.5 559.0 Z" fill="lightgray"></path>
      </clipPath>
      <path clip-path="url(#make-me-a-hanzi-clip-9)" d="M 1275.5 592.0 L 1286.5 577.0 L 1306.5 577.0 L 1703.5 631.0 L 1759.5 632.0 L 1782.5 608.0 L 1791.5 588.0 L 1689.5 509.0 " fill="none" id="make-me-a-hanzi-animation-9" stroke-dasharray="807 1614" stroke-linecap="round"></path>

      <clipPath id="make-me-a-hanzi-clip-10">
      <path d="M 1438.5 468.0 L 1365.5 458.0 Q 1351.5 458.0 1349.5 453.0 Q 1345.5 449.0 1351.5 441.0 Q 1358.5 432.0 1369.5 430.0 Q 1412.5 419.0 1452.5 427.0 L 1521.5 436.0 L 1591.5 450.0 Q 1607.5 453.0 1611.5 457.0 Q 1617.5 460.0 1618.5 465.0 Q 1620.5 472.0 1605.5 480.0 Q 1589.5 490.0 1575.5 493.0 Q 1561.5 496.0 1557.5 495.0 L 1534.5 488.0 Q 1525.5 485.0 1483.5 477.0 Q 1442.5 468.0 1438.5 468.0 Z" fill="lightgray"></path>
      </clipPath>
      <path clip-path="url(#make-me-a-hanzi-clip-10)" d="M 1357.5 448.0 L 1418.5 444.0 L 1558.5 470.0 L 1609.5 466.0 " fill="none" id="make-me-a-hanzi-animation-10" stroke-dasharray="383 766" stroke-linecap="round"></path>

      <clipPath id="make-me-a-hanzi-clip-11">
      <path d="M 1285.5 264.0 L 1381.5 282.0 L 1425.5 290.0 L 1461.5 294.0 Q 1473.5 296.0 1503.5 298.0 L 1545.5 306.0 L 1643.5 313.0 L 1723.5 317.0 Q 1742.5 319.0 1744.5 322.0 Q 1746.5 329.0 1743.5 335.0 Q 1740.5 341.0 1719.5 354.0 Q 1698.5 367.0 1690.5 370.0 Q 1683.5 372.0 1673.5 372.0 Q 1664.5 372.0 1641.5 366.0 Q 1618.5 360.0 1597.5 357.0 L 1493.5 341.0 Q 1341.5 320.0 1327.5 317.0 L 1239.5 306.0 Q 1225.5 305.0 1223.5 300.0 Q 1221.5 293.0 1221.5 291.0 Q 1221.5 286.0 1233.5 280.0 Q 1271.5 264.0 1285.5 264.0 Z" fill="lightgray"></path>
      </clipPath>
      <path clip-path="url(#make-me-a-hanzi-clip-11)" d="M 1231.5 293.0 L 1288.5 288.0 L 1457.5 317.0 L 1672.5 343.0 L 1738.5 328.0 " fill="none" id="make-me-a-hanzi-animation-11" stroke-dasharray="641 1282" stroke-linecap="round"></path>

      <clipPath id="make-me-a-hanzi-clip-12">
      <path d="M 1381.5 282.0 L 1372.5 248.0 Q 1370.5 225.0 1349.5 190.0 Q 1332.5 156.0 1287.5 105.0 Q 1243.5 53.0 1211.5 29.0 L 1159.5 -9.0 L 1139.5 -22.0 Q 1131.5 -27.0 1131.5 -32.0 Q 1132.5 -36.0 1143.5 -35.0 L 1159.5 -32.0 Q 1178.5 -30.0 1213.5 -14.0 Q 1281.5 15.0 1353.5 93.0 Q 1385.5 134.0 1401.5 158.0 L 1433.5 213.0 Q 1437.5 222.0 1447.5 232.0 Q 1456.5 238.0 1457.5 241.0 Q 1458.5 244.0 1452.5 257.0 Q 1446.5 269.0 1435.5 280.0 L 1425.5 290.0 C 1404.5 311.0 1389.5 311.0 1381.5 282.0 Z" fill="lightgray"></path>
      </clipPath>
      <path clip-path="url(#make-me-a-hanzi-clip-12)" d="M 1447.5 242.0 L 1412.5 249.0 L 1354.5 141.0 L 1273.5 51.0 L 1211.5 5.0 L 1138.5 -29.0 " fill="none" id="make-me-a-hanzi-animation-12" stroke-dasharray="565 1130" stroke-linecap="round"></path>

      <clipPath id="make-me-a-hanzi-clip-13">
      <path d="M 1503.5 298.0 L 1513.5 278.0 L 1521.5 250.0 Q 1523.5 220.0 1523.5 211.0 L 1521.5 87.0 Q 1521.5 0.0 1595.5 -44.0 Q 1630.5 -65.0 1704.5 -65.0 Q 1778.5 -66.0 1813.5 -56.0 Q 1845.5 -49.0 1880.5 -33.0 Q 1915.5 -17.0 1929.5 4.0 Q 1940.5 17.0 1939.5 26.0 Q 1939.5 34.0 1928.5 52.0 Q 1917.5 70.0 1912.5 92.0 L 1893.5 163.0 Q 1891.5 168.0 1887.5 170.0 Q 1879.5 172.0 1879.5 154.0 L 1874.5 126.0 Q 1870.5 98.0 1866.5 81.0 Q 1858.5 43.0 1818.5 20.0 Q 1791.5 7.0 1755.5 6.0 L 1706.5 4.0 Q 1681.5 2.0 1653.5 7.0 Q 1578.5 19.0 1574.5 78.0 Q 1572.5 92.0 1575.5 122.0 L 1580.5 177.0 Q 1580.5 209.0 1591.5 232.0 Q 1603.5 254.0 1603.5 263.0 Q 1601.5 270.0 1592.5 279.0 Q 1583.5 288.0 1571.5 292.0 L 1545.5 306.0 C 1519.5 320.0 1490.5 325.0 1503.5 298.0 Z" fill="lightgray"></path>
      </clipPath>
      <path clip-path="url(#make-me-a-hanzi-clip-13)" d="M 1511.5 296.0 L 1541.5 278.0 L 1560.5 255.0 L 1547.5 110.0 L 1551.5 52.0 L 1567.5 19.0 L 1583.5 2.0 L 1624.5 -21.0 L 1677.5 -31.0 L 1765.5 -29.0 L 1834.5 -13.0 L 1870.5 7.0 L 1891.5 27.0 L 1887.5 164.0 " fill="none" id="make-me-a-hanzi-animation-13" stroke-dasharray="924 1848" stroke-linecap="round"></path>

      <clipPath id="make-me-a-hanzi-clip-14">
      <path d="M 2276.0 669.0 Q 2298.0 647.0 2324.0 620.0 Q 2340.0 604.0 2358.0 605.0 Q 2371.0 605.0 2377.0 621.0 Q 2383.0 637.0 2373.0 674.0 Q 2367.0 693.0 2336.0 707.0 Q 2258.0 734.0 2245.0 728.0 Q 2239.0 724.0 2241.0 708.0 Q 2245.0 695.0 2276.0 669.0 Z" fill="lightgray"></path>
      </clipPath>
      <path clip-path="url(#make-me-a-hanzi-clip-14)" d="M 2249.0 721.0 L 2337.0 662.0 L 2357.0 625.0 " fill="none" id="make-me-a-hanzi-animation-14" stroke-dasharray="276 552" stroke-linecap="round"></path>

      <clipPath id="make-me-a-hanzi-clip-15">
      <path d="M 2158.0 485.0 Q 2203.0 430.0 2236.0 417.0 Q 2254.0 414.0 2263.0 429.0 Q 2270.0 442.0 2267.0 462.0 Q 2260.0 489.0 2240.0 503.0 Q 2195.0 530.0 2164.0 530.0 Q 2151.0 533.0 2142.0 529.0 Q 2135.0 528.0 2138.0 514.0 Q 2139.0 501.0 2158.0 485.0 Z" fill="lightgray"></path>
      </clipPath>
      <path clip-path="url(#make-me-a-hanzi-clip-15)" d="M 2150.0 519.0 L 2221.0 471.0 L 2242.0 441.0 " fill="none" id="make-me-a-hanzi-animation-15" stroke-dasharray="250 500" stroke-linecap="round"></path>

      <clipPath id="make-me-a-hanzi-clip-16">
      <path d="M 2158.0 114.0 Q 2145.0 111.0 2146.0 92.0 Q 2158.0 11.0 2194.0 -10.0 Q 2201.0 -17.0 2212.0 -16.0 Q 2221.0 -15.0 2223.0 13.0 Q 2229.0 53.0 2345.0 322.0 Q 2352.0 338.0 2352.0 345.0 Q 2352.0 355.0 2341.0 350.0 Q 2326.0 340.0 2201.0 156.0 Q 2188.0 134.0 2158.0 114.0 Z" fill="lightgray"></path>
      </clipPath>
      <path clip-path="url(#make-me-a-hanzi-clip-16)" d="M 2208.0 -5.0 L 2195.0 35.0 L 2195.0 83.0 L 2345.0 343.0 " fill="none" id="make-me-a-hanzi-animation-16" stroke-dasharray="518 1036" stroke-linecap="round"></path>

      <clipPath id="make-me-a-hanzi-clip-17">
      <path d="M 2514.0 671.0 Q 2471.0 698.0 2447.0 688.0 Q 2435.0 684.0 2442.0 670.0 Q 2467.0 637.0 2455.0 539.0 Q 2439.0 457.0 2355.0 382.0 Q 2343.0 372.0 2355.0 371.0 Q 2401.0 377.0 2450.0 427.0 Q 2505.0 487.0 2513.0 571.0 Q 2516.0 617.0 2521.0 633.0 C 2528.0 662.0 2528.0 663.0 2514.0 671.0 Z" fill="lightgray"></path>
      </clipPath>
      <path clip-path="url(#make-me-a-hanzi-clip-17)" d="M 2450.0 678.0 L 2471.0 666.0 L 2486.0 646.0 L 2487.0 584.0 L 2478.0 523.0 L 2440.0 446.0 L 2407.0 409.0 L 2361.0 377.0 " fill="none" id="make-me-a-hanzi-animation-17" stroke-dasharray="492 984" stroke-linecap="round"></path>

      <clipPath id="make-me-a-hanzi-clip-18">
      <path d="M 2894.0 426.0 Q 2910.0 430.0 2901.0 448.0 Q 2886.0 467.0 2868.0 480.0 Q 2856.0 487.0 2831.0 478.0 Q 2791.0 462.0 2742.0 465.0 Q 2711.0 468.0 2703.0 491.0 Q 2690.0 513.0 2703.0 577.0 Q 2706.0 616.0 2744.0 655.0 Q 2763.0 671.0 2745.0 686.0 Q 2720.0 708.0 2693.0 720.0 Q 2683.0 726.0 2663.0 715.0 Q 2590.0 685.0 2514.0 671.0 C 2485.0 665.0 2493.0 624.0 2521.0 633.0 Q 2638.0 672.0 2653.0 667.0 Q 2660.0 663.0 2659.0 648.0 Q 2644.0 486.0 2664.0 453.0 Q 2670.0 441.0 2684.0 431.0 Q 2720.0 409.0 2790.0 408.0 Q 2857.0 408.0 2894.0 426.0 Z" fill="lightgray"></path>
      </clipPath>
      <path clip-path="url(#make-me-a-hanzi-clip-18)" d="M 2523.0 666.0 L 2535.0 656.0 L 2648.0 688.0 L 2684.0 685.0 L 2699.0 668.0 L 2682.0 611.0 L 2675.0 532.0 L 2679.0 484.0 L 2689.0 462.0 L 2711.0 446.0 L 2734.0 439.0 L 2784.0 437.0 L 2856.0 447.0 L 2892.0 439.0 " fill="none" id="make-me-a-hanzi-animation-18" stroke-dasharray="742 1484" stroke-linecap="round"></path>

      <clipPath id="make-me-a-hanzi-clip-19">
      <path d="M 2627.0 128.0 Q 2628.0 131.0 2631.0 133.0 Q 2674.0 190.0 2703.0 280.0 Q 2712.0 316.0 2732.0 333.0 Q 2748.0 346.0 2731.0 363.0 Q 2710.0 381.0 2677.0 394.0 Q 2655.0 403.0 2633.0 392.0 Q 2579.0 361.0 2504.0 348.0 Q 2476.0 345.0 2465.0 338.0 Q 2456.0 331.0 2475.0 322.0 Q 2502.0 309.0 2542.0 322.0 Q 2584.0 332.0 2626.0 344.0 Q 2644.0 351.0 2645.0 330.0 Q 2645.0 243.0 2587.0 163.0 L 2560.0 129.0 Q 2478.0 63.0 2342.0 26.0 Q 2326.0 23.0 2336.0 14.0 Q 2343.0 8.0 2373.0 11.0 Q 2518.0 26.0 2593.0 90.0 L 2627.0 128.0 Z" fill="lightgray"></path>
      </clipPath>
      <path clip-path="url(#make-me-a-hanzi-clip-19)" d="M 2473.0 332.0 L 2517.0 333.0 L 2649.0 370.0 L 2671.0 359.0 L 2685.0 340.0 L 2668.0 266.0 L 2646.0 210.0 L 2620.0 164.0 L 2579.0 111.0 L 2542.0 84.0 L 2479.0 53.0 L 2399.0 27.0 L 2342.0 18.0 " fill="none" id="make-me-a-hanzi-animation-19" stroke-dasharray="871 1742" stroke-linecap="round"></path>

      <clipPath id="make-me-a-hanzi-clip-20">
      <path d="M 2593.0 90.0 Q 2719.0 -49.0 2761.0 -58.0 Q 2873.0 -58.0 2945.0 -47.0 Q 2985.0 -43.0 2981.0 -31.0 Q 2978.0 -22.0 2875.0 5.0 Q 2722.0 53.0 2634.0 123.0 Q 2630.0 126.0 2627.0 128.0 L 2587.0 163.0 Q 2544.0 202.0 2501.0 247.0 Q 2462.0 289.0 2425.0 289.0 Q 2406.0 289.0 2403.0 284.0 Q 2402.0 277.0 2418.0 265.0 Q 2469.0 235.0 2560.0 129.0 L 2593.0 90.0 Z" fill="lightgray"></path>
      </clipPath>
      <path clip-path="url(#make-me-a-hanzi-clip-20)" d="M 2409.0 282.0 L 2450.0 265.0 L 2471.0 249.0 L 2639.0 81.0 L 2753.0 -1.0 L 2771.0 -10.0 L 2838.0 -21.0 L 2976.0 -33.0 " fill="none" id="make-me-a-hanzi-animation-20" stroke-dasharray="803 1606" stroke-linecap="round"></path>

      <clipPath id="make-me-a-hanzi-clip-21">
      <path d="M 3619.0 498.0 L 3695.0 550.0 Q 3702.0 558.0 3744.0 580.0 Q 3793.0 609.0 3796.0 610.0 L 3837.0 628.0 Q 3865.0 640.0 3869.0 648.0 Q 3872.0 659.0 3857.0 677.0 Q 3842.0 695.0 3819.0 708.0 L 3774.0 732.0 Q 3752.0 740.0 3746.0 739.0 Q 3741.0 738.0 3722.0 732.0 Q 3704.0 723.0 3685.0 720.0 L 3643.0 708.0 L 3482.0 676.0 Q 3465.0 673.0 3446.0 671.0 L 3401.0 665.0 L 3307.0 656.0 Q 3299.0 655.0 3297.0 652.0 Q 3296.0 648.0 3305.0 636.0 Q 3312.0 628.0 3333.0 617.0 Q 3355.0 606.0 3371.0 604.0 Q 3387.0 601.0 3430.0 614.0 Q 3474.0 627.0 3501.0 633.0 L 3661.0 666.0 Q 3707.0 673.0 3711.0 670.0 Q 3720.0 667.0 3722.0 661.0 Q 3722.0 656.0 3719.0 651.0 Q 3717.0 646.0 3696.0 623.0 L 3590.0 513.0 C 3569.0 491.0 3594.0 481.0 3619.0 498.0 Z" fill="lightgray"></path>
      </clipPath>
      <path clip-path="url(#make-me-a-hanzi-clip-21)" d="M 3303.0 650.0 L 3337.0 638.0 L 3384.0 633.0 L 3700.0 697.0 L 3752.0 694.0 L 3768.0 680.0 L 3779.0 665.0 L 3754.0 631.0 L 3628.0 526.0 L 3610.0 515.0 L 3598.0 516.0 " fill="none" id="make-me-a-hanzi-animation-21" stroke-dasharray="865 1730" stroke-linecap="round"></path>

      <clipPath id="make-me-a-hanzi-clip-22">
      <path d="M 3590.0 513.0 L 3549.0 516.0 Q 3539.0 516.0 3536.0 513.0 Q 3533.0 510.0 3533.0 499.0 L 3552.0 472.0 Q 3579.0 416.0 3583.0 260.0 L 3583.0 196.0 L 3577.0 124.0 Q 3574.0 66.0 3560.0 53.0 Q 3547.0 40.0 3523.0 51.0 Q 3499.0 62.0 3495.0 63.0 L 3472.0 70.0 Q 3459.0 73.0 3456.0 68.0 Q 3454.0 66.0 3462.0 57.0 L 3481.0 40.0 L 3519.0 -6.0 Q 3538.0 -28.0 3543.0 -39.0 Q 3548.0 -50.0 3555.0 -57.0 Q 3563.0 -64.0 3572.0 -63.0 Q 3582.0 -63.0 3599.0 -43.0 L 3623.0 -10.0 Q 3631.0 3.0 3638.0 30.0 Q 3645.0 56.0 3646.0 78.0 Q 3647.0 99.0 3645.0 191.0 Q 3643.0 283.0 3638.0 354.0 Q 3633.0 424.0 3633.0 447.0 Q 3633.0 469.0 3632.0 474.0 Q 3631.0 478.0 3619.0 498.0 C 3611.0 511.0 3611.0 511.0 3590.0 513.0 Z" fill="lightgray"></path>
      </clipPath>
      <path clip-path="url(#make-me-a-hanzi-clip-22)" d="M 3545.0 504.0 L 3589.0 475.0 L 3599.0 442.0 L 3614.0 246.0 L 3609.0 75.0 L 3591.0 22.0 L 3573.0 4.0 L 3536.0 18.0 L 3462.0 64.0 " fill="none" id="make-me-a-hanzi-animation-22" stroke-dasharray="791 1582" stroke-linecap="round"></path>

</g>
</svg>
